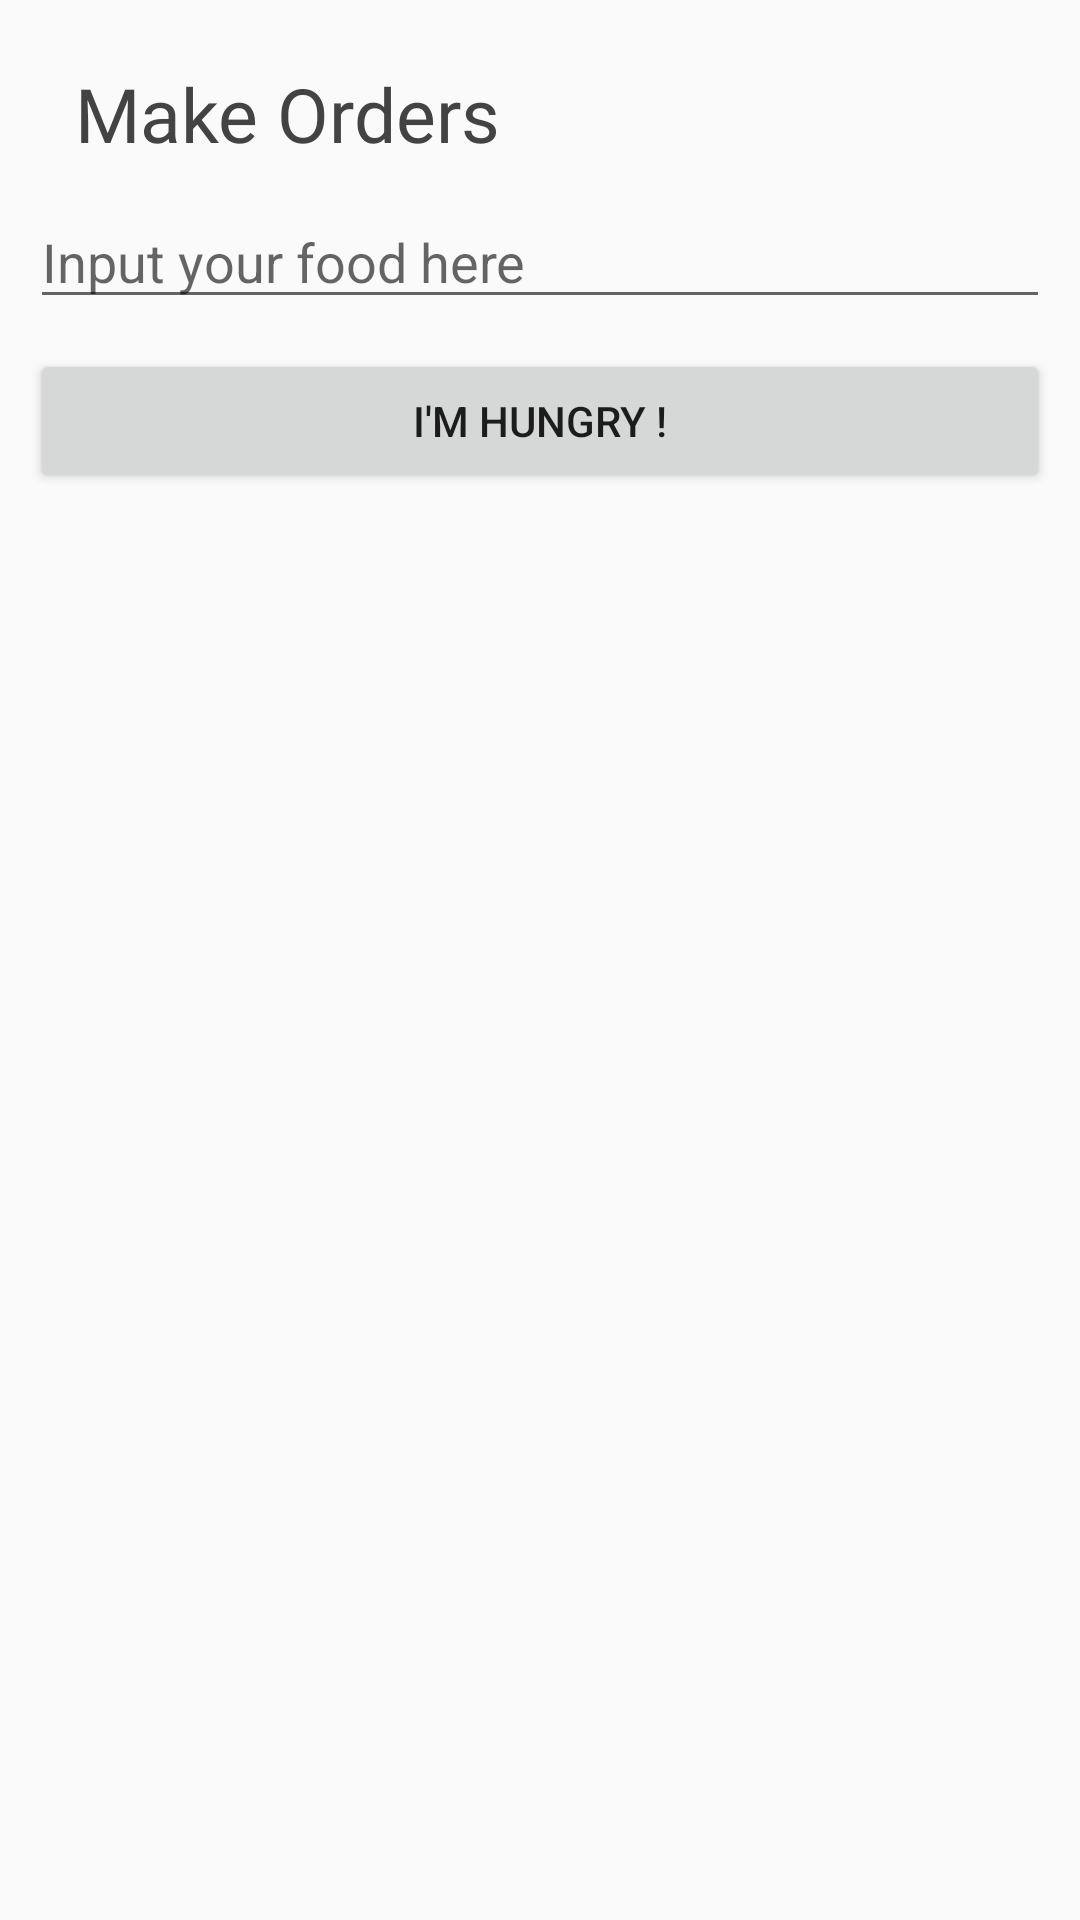

Produce the Android XML layout that renders to this screen, including the resource entries it uses.
<!-- AndroidManifest.xml: application theme AppTheme -->
<!-- res/layout/wishlist_layout.xml -->
<?xml version="1.0" encoding="utf-8"?>
<RelativeLayout xmlns:android="http://schemas.android.com/apk/res/android"
    android:layout_width="match_parent"
    android:layout_height="match_parent"
    android:orientation="vertical"
    android:padding="10dp">

    <TextView
        android:id="@+id/textView7"
        android:layout_width="wrap_content"
        android:layout_height="wrap_content"
        android:layout_alignParentLeft="true"
        android:layout_alignParentStart="true"
        android:layout_alignParentTop="true"
        android:layout_marginLeft="15dp"
        android:layout_marginStart="15dp"
        android:layout_marginTop="11dp"
        android:fontFamily="@font/mentonesb"
        android:text="Make Orders"
        android:textColor="#444343"
        android:textSize="25sp" />

    <EditText
        android:layout_width="match_parent"
        android:layout_height="wrap_content"
        android:hint="Input your food here"
        android:id="@+id/food_input"
        android:layout_marginTop="55dp"/>

    <Button
        android:layout_width="match_parent"
        android:layout_height="wrap_content"
        android:layout_alignParentLeft="true"
        android:layout_alignParentStart="true"
        android:layout_below="@+id/food_input"
        android:layout_marginTop="10dp"
        android:layout_marginBottom="11dp"
        android:id="@+id/post_order"
        android:text="I'm Hungry !"/>

</RelativeLayout>
<!-- resources referenced by this layout -->
<resources>
  <style name="AppTheme" parent="Theme.AppCompat.Light.NoActionBar">
          
          <item name="colorPrimary">@color/colorPrimary</item>
          <item name="colorPrimaryDark">@color/colorPrimaryDark</item>
          <item name="colorAccent">@color/colorAccent</item>
          <item name="android:windowLightStatusBar" tools:targetApi="23">true</item>
      </style>
  <color name="colorPrimary">#3F51B5</color>
  <color name="colorPrimaryDark">#303F9F</color>
  <color name="colorAccent">#FFFFFF</color>
</resources>
